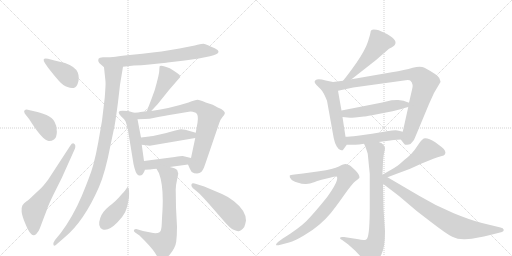
t = 0.00 s
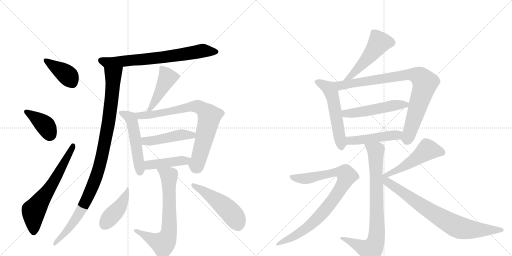
t = 3.29 s
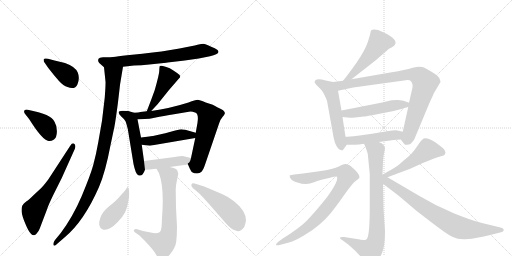
t = 6.58 s
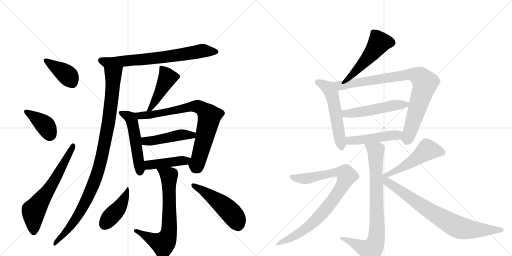
t = 9.87 s
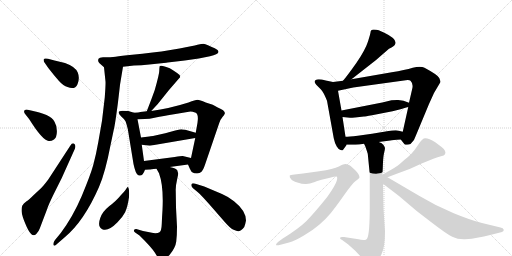
t = 13.16 s
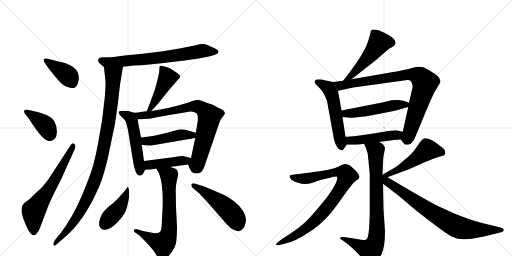
t = 16.45 s

The animated SVG that drew these frames (rendered in a browser with its animation timeline set to each time). Animation: 22 CSS @keyframes rules; one cycle of 16.45 s.

<svg version="1.1" viewBox="0 0 2048 1024" xmlns="http://www.w3.org/2000/svg">
  <g stroke="lightgray" stroke-dasharray="1,1" stroke-width="1" transform="scale(4, 4)">
    <line x1="0" y1="0" x2="256" y2="256"></line>
    <line x1="256" y1="0" x2="0" y2="256"></line>
    <line x1="128" y1="0" x2="128" y2="256"></line>
    <line x1="0" y1="128" x2="256" y2="128"></line>
    <line x1="256" y1="0" x2="512" y2="256"></line>
    <line x1="512" y1="0" x2="256" y2="256"></line>
    <line x1="384" y1="0" x2="384" y2="256"></line>
    <line x1="256" y1="128" x2="512" y2="128"></line>
  </g>
<g transform="scale(1, -1) translate(0, -850)">
   <style type="text/css">
    @keyframes keyframes0 {
      from {
       stroke: black;
       stroke-dashoffset: 396;
       stroke-width: 128;
       }
       56% {
       animation-timing-function: step-end;
       stroke: black;
       stroke-dashoffset: 0;
       stroke-width: 128;
       }
       to {
       stroke: black;
       stroke-width: 1024;
       }
       }
       #make-me-a-hanzi-animation-0 {
         animation: keyframes0 0.572266s both;
         animation-delay: 0.000000s;
         animation-timing-function: linear;
       }
    @keyframes keyframes1 {
      from {
       stroke: black;
       stroke-dashoffset: 391;
       stroke-width: 128;
       }
       56% {
       animation-timing-function: step-end;
       stroke: black;
       stroke-dashoffset: 0;
       stroke-width: 128;
       }
       to {
       stroke: black;
       stroke-width: 1024;
       }
       }
       #make-me-a-hanzi-animation-1 {
         animation: keyframes1 0.568197s both;
         animation-delay: 0.572266s;
         animation-timing-function: linear;
       }
    @keyframes keyframes2 {
      from {
       stroke: black;
       stroke-dashoffset: 647;
       stroke-width: 128;
       }
       68% {
       animation-timing-function: step-end;
       stroke: black;
       stroke-dashoffset: 0;
       stroke-width: 128;
       }
       to {
       stroke: black;
       stroke-width: 1024;
       }
       }
       #make-me-a-hanzi-animation-2 {
         animation: keyframes2 0.776530s both;
         animation-delay: 1.140462s;
         animation-timing-function: linear;
       }
    @keyframes keyframes3 {
      from {
       stroke: black;
       stroke-dashoffset: 725;
       stroke-width: 128;
       }
       70% {
       animation-timing-function: step-end;
       stroke: black;
       stroke-dashoffset: 0;
       stroke-width: 128;
       }
       to {
       stroke: black;
       stroke-width: 1024;
       }
       }
       #make-me-a-hanzi-animation-3 {
         animation: keyframes3 0.840007s both;
         animation-delay: 1.916992s;
         animation-timing-function: linear;
       }
    @keyframes keyframes4 {
      from {
       stroke: black;
       stroke-dashoffset: 1029;
       stroke-width: 128;
       }
       77% {
       animation-timing-function: step-end;
       stroke: black;
       stroke-dashoffset: 0;
       stroke-width: 128;
       }
       to {
       stroke: black;
       stroke-width: 1024;
       }
       }
       #make-me-a-hanzi-animation-4 {
         animation: keyframes4 1.087402s both;
         animation-delay: 2.756999s;
         animation-timing-function: linear;
       }
    @keyframes keyframes5 {
      from {
       stroke: black;
       stroke-dashoffset: 459;
       stroke-width: 128;
       }
       60% {
       animation-timing-function: step-end;
       stroke: black;
       stroke-dashoffset: 0;
       stroke-width: 128;
       }
       to {
       stroke: black;
       stroke-width: 1024;
       }
       }
       #make-me-a-hanzi-animation-5 {
         animation: keyframes5 0.623535s both;
         animation-delay: 3.844401s;
         animation-timing-function: linear;
       }
    @keyframes keyframes6 {
      from {
       stroke: black;
       stroke-dashoffset: 517;
       stroke-width: 128;
       }
       63% {
       animation-timing-function: step-end;
       stroke: black;
       stroke-dashoffset: 0;
       stroke-width: 128;
       }
       to {
       stroke: black;
       stroke-width: 1024;
       }
       }
       #make-me-a-hanzi-animation-6 {
         animation: keyframes6 0.670736s both;
         animation-delay: 4.467936s;
         animation-timing-function: linear;
       }
    @keyframes keyframes7 {
      from {
       stroke: black;
       stroke-dashoffset: 790;
       stroke-width: 128;
       }
       72% {
       animation-timing-function: step-end;
       stroke: black;
       stroke-dashoffset: 0;
       stroke-width: 128;
       }
       to {
       stroke: black;
       stroke-width: 1024;
       }
       }
       #make-me-a-hanzi-animation-7 {
         animation: keyframes7 0.892904s both;
         animation-delay: 5.138672s;
         animation-timing-function: linear;
       }
    @keyframes keyframes8 {
      from {
       stroke: black;
       stroke-dashoffset: 467;
       stroke-width: 128;
       }
       60% {
       animation-timing-function: step-end;
       stroke: black;
       stroke-dashoffset: 0;
       stroke-width: 128;
       }
       to {
       stroke: black;
       stroke-width: 1024;
       }
       }
       #make-me-a-hanzi-animation-8 {
         animation: keyframes8 0.630046s both;
         animation-delay: 6.031576s;
         animation-timing-function: linear;
       }
    @keyframes keyframes9 {
      from {
       stroke: black;
       stroke-dashoffset: 437;
       stroke-width: 128;
       }
       59% {
       animation-timing-function: step-end;
       stroke: black;
       stroke-dashoffset: 0;
       stroke-width: 128;
       }
       to {
       stroke: black;
       stroke-width: 1024;
       }
       }
       #make-me-a-hanzi-animation-9 {
         animation: keyframes9 0.605632s both;
         animation-delay: 6.661621s;
         animation-timing-function: linear;
       }
    @keyframes keyframes10 {
      from {
       stroke: black;
       stroke-dashoffset: 703;
       stroke-width: 128;
       }
       70% {
       animation-timing-function: step-end;
       stroke: black;
       stroke-dashoffset: 0;
       stroke-width: 128;
       }
       to {
       stroke: black;
       stroke-width: 1024;
       }
       }
       #make-me-a-hanzi-animation-10 {
         animation: keyframes10 0.822103s both;
         animation-delay: 7.267253s;
         animation-timing-function: linear;
       }
    @keyframes keyframes11 {
      from {
       stroke: black;
       stroke-dashoffset: 430;
       stroke-width: 128;
       }
       58% {
       animation-timing-function: step-end;
       stroke: black;
       stroke-dashoffset: 0;
       stroke-width: 128;
       }
       to {
       stroke: black;
       stroke-width: 1024;
       }
       }
       #make-me-a-hanzi-animation-11 {
         animation: keyframes11 0.599935s both;
         animation-delay: 8.089355s;
         animation-timing-function: linear;
       }
    @keyframes keyframes12 {
      from {
       stroke: black;
       stroke-dashoffset: 508;
       stroke-width: 128;
       }
       62% {
       animation-timing-function: step-end;
       stroke: black;
       stroke-dashoffset: 0;
       stroke-width: 128;
       }
       to {
       stroke: black;
       stroke-width: 1024;
       }
       }
       #make-me-a-hanzi-animation-12 {
         animation: keyframes12 0.663411s both;
         animation-delay: 8.689290s;
         animation-timing-function: linear;
       }
    @keyframes keyframes13 {
      from {
       stroke: black;
       stroke-dashoffset: 511;
       stroke-width: 128;
       }
       62% {
       animation-timing-function: step-end;
       stroke: black;
       stroke-dashoffset: 0;
       stroke-width: 128;
       }
       to {
       stroke: black;
       stroke-width: 1024;
       }
       }
       #make-me-a-hanzi-animation-13 {
         animation: keyframes13 0.665853s both;
         animation-delay: 9.352702s;
         animation-timing-function: linear;
       }
    @keyframes keyframes14 {
      from {
       stroke: black;
       stroke-dashoffset: 551;
       stroke-width: 128;
       }
       64% {
       animation-timing-function: step-end;
       stroke: black;
       stroke-dashoffset: 0;
       stroke-width: 128;
       }
       to {
       stroke: black;
       stroke-width: 1024;
       }
       }
       #make-me-a-hanzi-animation-14 {
         animation: keyframes14 0.698405s both;
         animation-delay: 10.018555s;
         animation-timing-function: linear;
       }
    @keyframes keyframes15 {
      from {
       stroke: black;
       stroke-dashoffset: 880;
       stroke-width: 128;
       }
       74% {
       animation-timing-function: step-end;
       stroke: black;
       stroke-dashoffset: 0;
       stroke-width: 128;
       }
       to {
       stroke: black;
       stroke-width: 1024;
       }
       }
       #make-me-a-hanzi-animation-15 {
         animation: keyframes15 0.966146s both;
         animation-delay: 10.716960s;
         animation-timing-function: linear;
       }
    @keyframes keyframes16 {
      from {
       stroke: black;
       stroke-dashoffset: 518;
       stroke-width: 128;
       }
       63% {
       animation-timing-function: step-end;
       stroke: black;
       stroke-dashoffset: 0;
       stroke-width: 128;
       }
       to {
       stroke: black;
       stroke-width: 1024;
       }
       }
       #make-me-a-hanzi-animation-16 {
         animation: keyframes16 0.671549s both;
         animation-delay: 11.683105s;
         animation-timing-function: linear;
       }
    @keyframes keyframes17 {
      from {
       stroke: black;
       stroke-dashoffset: 483;
       stroke-width: 128;
       }
       61% {
       animation-timing-function: step-end;
       stroke: black;
       stroke-dashoffset: 0;
       stroke-width: 128;
       }
       to {
       stroke: black;
       stroke-width: 1024;
       }
       }
       #make-me-a-hanzi-animation-17 {
         animation: keyframes17 0.643066s both;
         animation-delay: 12.354655s;
         animation-timing-function: linear;
       }
    @keyframes keyframes18 {
      from {
       stroke: black;
       stroke-dashoffset: 827;
       stroke-width: 128;
       }
       73% {
       animation-timing-function: step-end;
       stroke: black;
       stroke-dashoffset: 0;
       stroke-width: 128;
       }
       to {
       stroke: black;
       stroke-width: 1024;
       }
       }
       #make-me-a-hanzi-animation-18 {
         animation: keyframes18 0.923014s both;
         animation-delay: 12.997721s;
         animation-timing-function: linear;
       }
    @keyframes keyframes19 {
      from {
       stroke: black;
       stroke-dashoffset: 887;
       stroke-width: 128;
       }
       74% {
       animation-timing-function: step-end;
       stroke: black;
       stroke-dashoffset: 0;
       stroke-width: 128;
       }
       to {
       stroke: black;
       stroke-width: 1024;
       }
       }
       #make-me-a-hanzi-animation-19 {
         animation: keyframes19 0.971842s both;
         animation-delay: 13.920736s;
         animation-timing-function: linear;
       }
    @keyframes keyframes20 {
      from {
       stroke: black;
       stroke-dashoffset: 505;
       stroke-width: 128;
       }
       62% {
       animation-timing-function: step-end;
       stroke: black;
       stroke-dashoffset: 0;
       stroke-width: 128;
       }
       to {
       stroke: black;
       stroke-width: 1024;
       }
       }
       #make-me-a-hanzi-animation-20 {
         animation: keyframes20 0.660970s both;
         animation-delay: 14.892578s;
         animation-timing-function: linear;
       }
    @keyframes keyframes21 {
      from {
       stroke: black;
       stroke-dashoffset: 799;
       stroke-width: 128;
       }
       72% {
       animation-timing-function: step-end;
       stroke: black;
       stroke-dashoffset: 0;
       stroke-width: 128;
       }
       to {
       stroke: black;
       stroke-width: 1024;
       }
       }
       #make-me-a-hanzi-animation-21 {
         animation: keyframes21 0.900228s both;
         animation-delay: 15.553548s;
         animation-timing-function: linear;
       }
</style>
<path d="M 192 615 Q 177 618 175 613 Q 173 604 180 597 L 194 577 Q 218 546 236 526 Q 254 506 270 502 Q 300 490 310 513.5 Q 320 537 311 560 Q 302 583 260 598 L 218 608 L 192 615 Z" fill="lightgray"></path> 
<path d="M 117 373 Q 171 287 195 286 Q 205 285 216 292.5 Q 227 300 227.5 323.5 Q 228 347 218 363 Q 210 379 186 390 Q 157 401 141 404 L 111 411 Q 103 413 98.5 409 Q 94 405 99 396 L 117 373 Z" fill="lightgray"></path> 
<path d="M 193 132 Q 175 108 165 98 L 136 71 Q 116 51 105 44 Q 94 37 89.5 28 Q 85 19 86.5 3.5 Q 88 -12 101 -44 Q 114 -76 124.5 -86 Q 135 -96 145 -86 Q 155 -76 159 -64 L 189 15 Q 193 29 214 72 L 247 138 L 300 256 Q 304 271 296.5 275.5 Q 289 280 281 267 L 193 132 Z" fill="lightgray"></path> 
<path d="M 492 583 L 536 588 Q 565 588 597 592 L 665 599 Q 668 600 679 601 L 739 608 L 795 616 L 840 625 Q 872 632 874 642 Q 874 650 859 657 Q 844 664 832 669 Q 820 674 814 675 Q 807 675 790 671 Q 773 666 718 656 L 646 644 Q 617 640 529 631 Q 441 621 438 621 L 412 621 Q 397 620 394 615 Q 390 604 397 598 L 416 581 C 423 575 462 580 492 583 Z" fill="lightgray"></path> 
<path d="M 416 581 L 422 524 Q 423 512 419 460 L 408 367 L 393 281 Q 384 230 373 190 Q 362 150 327 66 Q 291 -18 243 -82 L 220 -110 Q 211 -122 214 -130 Q 217 -137 229 -125 L 259 -99 Q 336 -35 396 102 Q 421 159 442 269 L 458 345 Q 463 372 472 441 Q 480 510 480 511 L 492 583 C 497 613 413 611 416 581 Z" fill="lightgray"></path> 
<path d="M 605 406 L 631 434 L 676 490 L 721 542 Q 721 551 707 559 Q 688 572 679 577 Q 647 591 639 586 Q 637 578 637 566 Q 637 553 619 490 L 607 457 Q 593 420 587 405 C 576 377 585 384 605 406 Z" fill="lightgray"></path> 
<path d="M 536 399 L 513 406 Q 512 407 490 407 Q 462 407 485 384 Q 497 374 502 365 Q 506 355 511 335 L 534 194 Q 542 156 552 150 Q 569 140 580 171 L 576 206 L 567 271 L 564 300 L 550 373 C 546 396 546 396 536 399 Z" fill="lightgray"></path> 
<path d="M 587 405 L 561 402 Q 556 400 536 399 C 506 397 520 372 550 373 L 579 374 Q 596 374 623 380 Q 649 385 702 394 Q 755 403 762 404 Q 769 404 783 399 Q 795 393 790 359 Q 784 325 783 319 L 781 298 L 764 218 C 758 189 748 202 752 192 L 759 176 Q 764 166 767 162 Q 776 156 788 156 Q 799 156 806 163 Q 813 170 821 194 L 877 358 Q 882 373 890 382 Q 897 390 899 395 Q 903 407 871 420 L 851 431 L 823 440 Q 798 451 790 451 Q 782 451 754 440 Q 678 416 605 406 L 587 405 Z" fill="lightgray"></path> 
<path d="M 783 319 L 741 331 Q 740 332 730 332 L 727 333 Q 721 333 701 328 L 661 317 L 612 306 Q 601 306 597 304 L 564 300 C 534 296 537 275 567 271 L 599 267 L 781 298 C 811 303 812 311 783 319 Z" fill="lightgray"></path> 
<path d="M 580 171 L 597 172 Q 602 172 626 175 L 679 182 L 752 192 C 782 196 793 211 764 218 L 731 226 Q 729 227 699 222 L 576 206 C 546 202 550 169 580 171 Z" fill="lightgray"></path> 
<path d="M 626 175 L 636 157 Q 655 106 650 10 Q 648 -18 647 -46 Q 646 -74 638 -79 Q 629 -84 613 -82 L 572 -74 L 545 -66 Q 537 -66 536 -71 Q 534 -76 542 -81 L 558 -92 Q 609 -142 621 -163 Q 632 -183 639 -184 Q 655 -193 678 -170 Q 702 -141 705 -116 Q 708 -90 708 -57 L 704 20 L 703 85 Q 702 105 708 130 Q 713 154 713 156 Q 712 158 709 169 Q 706 176 679 182 C 650 190 612 200 626 175 Z" fill="lightgray"></path> 
<path d="M 511 102 Q 509 102 504.5 94.5 Q 500 87 493.5 80.5 Q 487 74 475.5 60.5 Q 464 47 436.5 25 Q 409 3 401 -22 Q 388 -59 411 -67.5 Q 434 -76 470 -39 Q 491 -17 500.5 1.5 Q 510 20 516 61 Q 518 99 511 102 Z" fill="lightgray"></path> 
<path d="M 795 78 Q 804 70 838 32 L 899 -38 Q 923 -65 932 -68 Q 941 -71 945 -72.5 Q 949 -74 952.5 -75 Q 956 -76 964 -71 Q 972 -66 977 -58 Q 982 -44 984 -32 Q 984 7 936 45 Q 912 64 888 74 L 817 104 L 785 114 Q 769 120 766 113 Q 763 106 771 98 L 795 78 Z" fill="lightgray"></path> 
<path d="M 1406 533 L 1503 609 L 1556 655 Q 1579 666 1580 672 Q 1592 693 1537 719 L 1515 729 Q 1507 732 1495 732 Q 1482 732 1482 720 Q 1482 717 1472 684 Q 1461 650 1426 599 Q 1390 548 1372 527 C 1353 504 1382 514 1406 533 Z" fill="lightgray"></path> 
<path d="M 1332 522 L 1303 528 Q 1272 536 1263 530 Q 1253 523 1265 511 L 1283 493 Q 1294 482 1308 447 L 1335 297 Q 1339 277 1347 264 Q 1355 251 1362 250 Q 1369 248 1371 249 L 1387 271 C 1387 271 1387 273 1382 303 L 1370 382 L 1366 408 L 1352 487 C 1347 517 1346 519 1332 522 Z" fill="lightgray"></path> 
<path d="M 1603 292 L 1618 273 Q 1620 271 1628 271 Q 1636 271 1642 274 Q 1658 287 1664 309 L 1716 434 L 1736 478 L 1762 522 Q 1762 526 1757 538 Q 1752 550 1698 579 Q 1682 587 1651 579 Q 1620 570 1567 561 L 1406 533 L 1372 527 L 1332 522 C 1302 518 1323 481 1352 487 L 1413 500 L 1623 529 Q 1637 531 1642 527 Q 1655 514 1648 491 L 1636 439 L 1633 422 L 1611 323 C 1604 294 1602 293 1603 292 Z" fill="lightgray"></path> 
<path d="M 1636 439 L 1614 447 L 1593 450 Q 1590 451 1566 449 L 1529 440 L 1366 408 C 1337 402 1340 385 1370 382 L 1400 379 Q 1400 378 1420 380 L 1456 384 Q 1460 384 1488 389 L 1570 405 L 1606 414 L 1618 418 Q 1625 420 1633 422 C 1662 430 1662 430 1636 439 Z" fill="lightgray"></path> 
<path d="M 1515 282 L 1561 288 Q 1570 290 1603 292 C 1633 294 1640 316 1611 323 L 1595 327 Q 1586 331 1548 325 L 1488 315 L 1431 307 Q 1395 303 1382 303 C 1352 302 1357 271 1387 271 L 1422 271 Q 1435 271 1456 275 L 1515 282 Z" fill="lightgray"></path> 
<path d="M 1479 154 L 1479 24 Q 1479 -90 1468 -105 Q 1463 -112 1454 -110 Q 1443 -110 1434 -107 L 1376 -98 Q 1355 -96 1362 -106 L 1370 -111 L 1393 -128 L 1422 -154 L 1452 -186 Q 1464 -200 1468 -202 Q 1472 -204 1477 -208 Q 1481 -212 1496 -204 Q 1511 -196 1526 -167 Q 1540 -138 1540 -76 L 1534 15 L 1532 115 L 1530 158 L 1531 176 Q 1532 220 1536 237 Q 1540 253 1540 258 Q 1539 262 1534 270 Q 1529 278 1515 282 C 1488 296 1444 302 1456 275 L 1461 265 Q 1468 245 1471 235 L 1479 154 Z" fill="lightgray"></path> 
<path d="M 1156 -120 Q 1179 -114 1215.5 -92 Q 1252 -70 1278 -47.5 Q 1304 -25 1323.5 -1.5 Q 1343 22 1376 69 Q 1409 116 1422.5 126 Q 1436 136 1438 140 Q 1438 152 1422 168 Q 1406 184 1398 189 Q 1385 194 1380.5 194 Q 1376 194 1355.5 184.5 Q 1335 175 1277 165 L 1212 156 L 1178 152 Q 1161 150 1159 148 Q 1157 141 1164 134 Q 1168 127 1189.5 120 Q 1211 113 1224.5 114 Q 1238 115 1259 122.5 Q 1280 130 1286 131 L 1320 139 Q 1347 147 1348 143 Q 1355 126 1308 61 Q 1255 -5 1226 -33.5 Q 1197 -62 1131 -104 L 1112 -118 Q 1103 -126 1104 -130 Q 1106 -133 1122 -129 L 1156 -120 Z" fill="lightgray"></path> 
<path d="M 1550 141 L 1587 155 Q 1641 173 1689 197 L 1736 216 Q 1751 222 1764 225 Q 1777 228 1780 233 Q 1787 247 1765 263 L 1741 281 Q 1711 300 1695 296 Q 1686 292 1668 264 Q 1650 235 1617 210 Q 1595 190 1584 183 Q 1573 176 1528 150 L 1530 150 C 1507 131 1522 130 1550 141 L 1550 141 Z" fill="lightgray"></path> 
<path d="M 1532 115 L 1596 66 L 1668 5 L 1724 -38 Q 1786 -86 1809 -97 Q 1831 -108 1860 -107 L 1887 -105 Q 1924 -100 2008 -78 Q 2016 -75 2015 -69 Q 2013 -62 2002 -60 L 1928 -42 Q 1883 -31 1815 -3 Q 1746 25 1678 66 L 1550 141 C 1518 160 1484 152 1532 115 Z" fill="lightgray"></path> 
      <clipPath id="make-me-a-hanzi-clip-0">
      <path d="M 192 615 Q 177 618 175 613 Q 173 604 180 597 L 194 577 Q 218 546 236 526 Q 254 506 270 502 Q 300 490 310 513.5 Q 320 537 311 560 Q 302 583 260 598 L 218 608 L 192 615 Z" fill="lightgray"></path>
      </clipPath>
      <path clip-path="url(#make-me-a-hanzi-clip-0)" d="M 181 609 L 266 552 L 288 521 " fill="none" id="make-me-a-hanzi-animation-0" stroke-dasharray="268 536" stroke-linecap="round"></path>

      <clipPath id="make-me-a-hanzi-clip-1">
      <path d="M 117 373 Q 171 287 195 286 Q 205 285 216 292.5 Q 227 300 227.5 323.5 Q 228 347 218 363 Q 210 379 186 390 Q 157 401 141 404 L 111 411 Q 103 413 98.5 409 Q 94 405 99 396 L 117 373 Z" fill="lightgray"></path>
      </clipPath>
      <path clip-path="url(#make-me-a-hanzi-clip-1)" d="M 106 403 L 183 346 L 198 310 " fill="none" id="make-me-a-hanzi-animation-1" stroke-dasharray="263 526" stroke-linecap="round"></path>

      <clipPath id="make-me-a-hanzi-clip-2">
      <path d="M 193 132 Q 175 108 165 98 L 136 71 Q 116 51 105 44 Q 94 37 89.5 28 Q 85 19 86.5 3.5 Q 88 -12 101 -44 Q 114 -76 124.5 -86 Q 135 -96 145 -86 Q 155 -76 159 -64 L 189 15 Q 193 29 214 72 L 247 138 L 300 256 Q 304 271 296.5 275.5 Q 289 280 281 267 L 193 132 Z" fill="lightgray"></path>
      </clipPath>
      <path clip-path="url(#make-me-a-hanzi-clip-2)" d="M 135 -78 L 134 6 L 210 115 L 293 268 " fill="none" id="make-me-a-hanzi-animation-2" stroke-dasharray="519 1038" stroke-linecap="round"></path>

      <clipPath id="make-me-a-hanzi-clip-3">
      <path d="M 492 583 L 536 588 Q 565 588 597 592 L 665 599 Q 668 600 679 601 L 739 608 L 795 616 L 840 625 Q 872 632 874 642 Q 874 650 859 657 Q 844 664 832 669 Q 820 674 814 675 Q 807 675 790 671 Q 773 666 718 656 L 646 644 Q 617 640 529 631 Q 441 621 438 621 L 412 621 Q 397 620 394 615 Q 390 604 397 598 L 416 581 C 423 575 462 580 492 583 Z" fill="lightgray"></path>
      </clipPath>
      <path clip-path="url(#make-me-a-hanzi-clip-3)" d="M 402 609 L 424 601 L 484 604 L 669 623 L 811 647 L 866 643 " fill="none" id="make-me-a-hanzi-animation-3" stroke-dasharray="597 1194" stroke-linecap="round"></path>

      <clipPath id="make-me-a-hanzi-clip-4">
      <path d="M 416 581 L 422 524 Q 423 512 419 460 L 408 367 L 393 281 Q 384 230 373 190 Q 362 150 327 66 Q 291 -18 243 -82 L 220 -110 Q 211 -122 214 -130 Q 217 -137 229 -125 L 259 -99 Q 336 -35 396 102 Q 421 159 442 269 L 458 345 Q 463 372 472 441 Q 480 510 480 511 L 492 583 C 497 613 413 611 416 581 Z" fill="lightgray"></path>
      </clipPath>
      <path clip-path="url(#make-me-a-hanzi-clip-4)" d="M 485 577 L 452 549 L 434 363 L 413 245 L 388 151 L 349 56 L 312 -12 L 273 -67 L 221 -125 " fill="none" id="make-me-a-hanzi-animation-4" stroke-dasharray="901 1802" stroke-linecap="round"></path>

      <clipPath id="make-me-a-hanzi-clip-5">
      <path d="M 605 406 L 631 434 L 676 490 L 721 542 Q 721 551 707 559 Q 688 572 679 577 Q 647 591 639 586 Q 637 578 637 566 Q 637 553 619 490 L 607 457 Q 593 420 587 405 C 576 377 585 384 605 406 Z" fill="lightgray"></path>
      </clipPath>
      <path clip-path="url(#make-me-a-hanzi-clip-5)" d="M 644 581 L 670 539 L 623 450 L 591 408 " fill="none" id="make-me-a-hanzi-animation-5" stroke-dasharray="331 662" stroke-linecap="round"></path>

      <clipPath id="make-me-a-hanzi-clip-6">
      <path d="M 536 399 L 513 406 Q 512 407 490 407 Q 462 407 485 384 Q 497 374 502 365 Q 506 355 511 335 L 534 194 Q 542 156 552 150 Q 569 140 580 171 L 576 206 L 567 271 L 564 300 L 550 373 C 546 396 546 396 536 399 Z" fill="lightgray"></path>
      </clipPath>
      <path clip-path="url(#make-me-a-hanzi-clip-6)" d="M 485 396 L 513 385 L 529 361 L 560 161 " fill="none" id="make-me-a-hanzi-animation-6" stroke-dasharray="389 778" stroke-linecap="round"></path>

      <clipPath id="make-me-a-hanzi-clip-7">
      <path d="M 587 405 L 561 402 Q 556 400 536 399 C 506 397 520 372 550 373 L 579 374 Q 596 374 623 380 Q 649 385 702 394 Q 755 403 762 404 Q 769 404 783 399 Q 795 393 790 359 Q 784 325 783 319 L 781 298 L 764 218 C 758 189 748 202 752 192 L 759 176 Q 764 166 767 162 Q 776 156 788 156 Q 799 156 806 163 Q 813 170 821 194 L 877 358 Q 882 373 890 382 Q 897 390 899 395 Q 903 407 871 420 L 851 431 L 823 440 Q 798 451 790 451 Q 782 451 754 440 Q 678 416 605 406 L 587 405 Z" fill="lightgray"></path>
      </clipPath>
      <path clip-path="url(#make-me-a-hanzi-clip-7)" d="M 544 395 L 559 387 L 597 390 L 769 424 L 794 423 L 820 406 L 838 382 L 795 211 L 778 173 " fill="none" id="make-me-a-hanzi-animation-7" stroke-dasharray="662 1324" stroke-linecap="round"></path>

      <clipPath id="make-me-a-hanzi-clip-8">
      <path d="M 783 319 L 741 331 Q 740 332 730 332 L 727 333 Q 721 333 701 328 L 661 317 L 612 306 Q 601 306 597 304 L 564 300 C 534 296 537 275 567 271 L 599 267 L 781 298 C 811 303 812 311 783 319 Z" fill="lightgray"></path>
      </clipPath>
      <path clip-path="url(#make-me-a-hanzi-clip-8)" d="M 570 293 L 582 286 L 604 286 L 714 309 L 768 309 L 774 315 " fill="none" id="make-me-a-hanzi-animation-8" stroke-dasharray="339 678" stroke-linecap="round"></path>

      <clipPath id="make-me-a-hanzi-clip-9">
      <path d="M 580 171 L 597 172 Q 602 172 626 175 L 679 182 L 752 192 C 782 196 793 211 764 218 L 731 226 Q 729 227 699 222 L 576 206 C 546 202 550 169 580 171 Z" fill="lightgray"></path>
      </clipPath>
      <path clip-path="url(#make-me-a-hanzi-clip-9)" d="M 584 177 L 595 190 L 741 206 L 757 213 " fill="none" id="make-me-a-hanzi-animation-9" stroke-dasharray="309 618" stroke-linecap="round"></path>

      <clipPath id="make-me-a-hanzi-clip-10">
      <path d="M 626 175 L 636 157 Q 655 106 650 10 Q 648 -18 647 -46 Q 646 -74 638 -79 Q 629 -84 613 -82 L 572 -74 L 545 -66 Q 537 -66 536 -71 Q 534 -76 542 -81 L 558 -92 Q 609 -142 621 -163 Q 632 -183 639 -184 Q 655 -193 678 -170 Q 702 -141 705 -116 Q 708 -90 708 -57 L 704 20 L 703 85 Q 702 105 708 130 Q 713 154 713 156 Q 712 158 709 169 Q 706 176 679 182 C 650 190 612 200 626 175 Z" fill="lightgray"></path>
      </clipPath>
      <path clip-path="url(#make-me-a-hanzi-clip-10)" d="M 633 173 L 676 146 L 678 -51 L 672 -93 L 652 -124 L 543 -73 " fill="none" id="make-me-a-hanzi-animation-10" stroke-dasharray="575 1150" stroke-linecap="round"></path>

      <clipPath id="make-me-a-hanzi-clip-11">
      <path d="M 511 102 Q 509 102 504.5 94.5 Q 500 87 493.5 80.5 Q 487 74 475.5 60.5 Q 464 47 436.5 25 Q 409 3 401 -22 Q 388 -59 411 -67.5 Q 434 -76 470 -39 Q 491 -17 500.5 1.5 Q 510 20 516 61 Q 518 99 511 102 Z" fill="lightgray"></path>
      </clipPath>
      <path clip-path="url(#make-me-a-hanzi-clip-11)" d="M 509 97 L 506 72 L 489 39 L 418 -47 " fill="none" id="make-me-a-hanzi-animation-11" stroke-dasharray="302 604" stroke-linecap="round"></path>

      <clipPath id="make-me-a-hanzi-clip-12">
      <path d="M 795 78 Q 804 70 838 32 L 899 -38 Q 923 -65 932 -68 Q 941 -71 945 -72.5 Q 949 -74 952.5 -75 Q 956 -76 964 -71 Q 972 -66 977 -58 Q 982 -44 984 -32 Q 984 7 936 45 Q 912 64 888 74 L 817 104 L 785 114 Q 769 120 766 113 Q 763 106 771 98 L 795 78 Z" fill="lightgray"></path>
      </clipPath>
      <path clip-path="url(#make-me-a-hanzi-clip-12)" d="M 774 107 L 817 84 L 906 17 L 942 -24 L 954 -59 " fill="none" id="make-me-a-hanzi-animation-12" stroke-dasharray="380 760" stroke-linecap="round"></path>

      <clipPath id="make-me-a-hanzi-clip-13">
      <path d="M 1406 533 L 1503 609 L 1556 655 Q 1579 666 1580 672 Q 1592 693 1537 719 L 1515 729 Q 1507 732 1495 732 Q 1482 732 1482 720 Q 1482 717 1472 684 Q 1461 650 1426 599 Q 1390 548 1372 527 C 1353 504 1382 514 1406 533 Z" fill="lightgray"></path>
      </clipPath>
      <path clip-path="url(#make-me-a-hanzi-clip-13)" d="M 1564 680 L 1516 680 L 1469 615 L 1405 547 L 1377 529 " fill="none" id="make-me-a-hanzi-animation-13" stroke-dasharray="383 766" stroke-linecap="round"></path>

      <clipPath id="make-me-a-hanzi-clip-14">
      <path d="M 1332 522 L 1303 528 Q 1272 536 1263 530 Q 1253 523 1265 511 L 1283 493 Q 1294 482 1308 447 L 1335 297 Q 1339 277 1347 264 Q 1355 251 1362 250 Q 1369 248 1371 249 L 1387 271 C 1387 271 1387 273 1382 303 L 1370 382 L 1366 408 L 1352 487 C 1347 517 1346 519 1332 522 Z" fill="lightgray"></path>
      </clipPath>
      <path clip-path="url(#make-me-a-hanzi-clip-14)" d="M 1269 521 L 1306 504 L 1326 476 L 1367 260 " fill="none" id="make-me-a-hanzi-animation-14" stroke-dasharray="423 846" stroke-linecap="round"></path>

      <clipPath id="make-me-a-hanzi-clip-15">
      <path d="M 1603 292 L 1618 273 Q 1620 271 1628 271 Q 1636 271 1642 274 Q 1658 287 1664 309 L 1716 434 L 1736 478 L 1762 522 Q 1762 526 1757 538 Q 1752 550 1698 579 Q 1682 587 1651 579 Q 1620 570 1567 561 L 1406 533 L 1372 527 L 1332 522 C 1302 518 1323 481 1352 487 L 1413 500 L 1623 529 Q 1637 531 1642 527 Q 1655 514 1648 491 L 1636 439 L 1633 422 L 1611 323 C 1604 294 1602 293 1603 292 Z" fill="lightgray"></path>
      </clipPath>
      <path clip-path="url(#make-me-a-hanzi-clip-15)" d="M 1339 518 L 1371 508 L 1639 552 L 1681 542 L 1700 519 L 1698 508 L 1633 303 L 1616 294 " fill="none" id="make-me-a-hanzi-animation-15" stroke-dasharray="752 1504" stroke-linecap="round"></path>

      <clipPath id="make-me-a-hanzi-clip-16">
      <path d="M 1636 439 L 1614 447 L 1593 450 Q 1590 451 1566 449 L 1529 440 L 1366 408 C 1337 402 1340 385 1370 382 L 1400 379 Q 1400 378 1420 380 L 1456 384 Q 1460 384 1488 389 L 1570 405 L 1606 414 L 1618 418 Q 1625 420 1633 422 C 1662 430 1662 430 1636 439 Z" fill="lightgray"></path>
      </clipPath>
      <path clip-path="url(#make-me-a-hanzi-clip-16)" d="M 1375 403 L 1383 396 L 1411 397 L 1577 430 L 1622 430 L 1629 436 " fill="none" id="make-me-a-hanzi-animation-16" stroke-dasharray="390 780" stroke-linecap="round"></path>

      <clipPath id="make-me-a-hanzi-clip-17">
      <path d="M 1515 282 L 1561 288 Q 1570 290 1603 292 C 1633 294 1640 316 1611 323 L 1595 327 Q 1586 331 1548 325 L 1488 315 L 1431 307 Q 1395 303 1382 303 C 1352 302 1357 271 1387 271 L 1422 271 Q 1435 271 1456 275 L 1515 282 Z" fill="lightgray"></path>
      </clipPath>
      <path clip-path="url(#make-me-a-hanzi-clip-17)" d="M 1386 298 L 1401 287 L 1435 289 L 1587 309 L 1606 319 " fill="none" id="make-me-a-hanzi-animation-17" stroke-dasharray="355 710" stroke-linecap="round"></path>

      <clipPath id="make-me-a-hanzi-clip-18">
      <path d="M 1479 154 L 1479 24 Q 1479 -90 1468 -105 Q 1463 -112 1454 -110 Q 1443 -110 1434 -107 L 1376 -98 Q 1355 -96 1362 -106 L 1370 -111 L 1393 -128 L 1422 -154 L 1452 -186 Q 1464 -200 1468 -202 Q 1472 -204 1477 -208 Q 1481 -212 1496 -204 Q 1511 -196 1526 -167 Q 1540 -138 1540 -76 L 1534 15 L 1532 115 L 1530 158 L 1531 176 Q 1532 220 1536 237 Q 1540 253 1540 258 Q 1539 262 1534 270 Q 1529 278 1515 282 C 1488 296 1444 302 1456 275 L 1461 265 Q 1468 245 1471 235 L 1479 154 Z" fill="lightgray"></path>
      </clipPath>
      <path clip-path="url(#make-me-a-hanzi-clip-18)" d="M 1464 273 L 1503 246 L 1508 -85 L 1502 -119 L 1480 -149 L 1369 -102 " fill="none" id="make-me-a-hanzi-animation-18" stroke-dasharray="699 1398" stroke-linecap="round"></path>

      <clipPath id="make-me-a-hanzi-clip-19">
      <path d="M 1156 -120 Q 1179 -114 1215.5 -92 Q 1252 -70 1278 -47.5 Q 1304 -25 1323.5 -1.5 Q 1343 22 1376 69 Q 1409 116 1422.5 126 Q 1436 136 1438 140 Q 1438 152 1422 168 Q 1406 184 1398 189 Q 1385 194 1380.5 194 Q 1376 194 1355.5 184.5 Q 1335 175 1277 165 L 1212 156 L 1178 152 Q 1161 150 1159 148 Q 1157 141 1164 134 Q 1168 127 1189.5 120 Q 1211 113 1224.5 114 Q 1238 115 1259 122.5 Q 1280 130 1286 131 L 1320 139 Q 1347 147 1348 143 Q 1355 126 1308 61 Q 1255 -5 1226 -33.5 Q 1197 -62 1131 -104 L 1112 -118 Q 1103 -126 1104 -130 Q 1106 -133 1122 -129 L 1156 -120 Z" fill="lightgray"></path>
      </clipPath>
      <path clip-path="url(#make-me-a-hanzi-clip-19)" d="M 1164 142 L 1226 136 L 1348 162 L 1376 159 L 1387 147 L 1361 93 L 1331 49 L 1258 -34 L 1187 -89 L 1108 -124 " fill="none" id="make-me-a-hanzi-animation-19" stroke-dasharray="759 1518" stroke-linecap="round"></path>

      <clipPath id="make-me-a-hanzi-clip-20">
      <path d="M 1550 141 L 1587 155 Q 1641 173 1689 197 L 1736 216 Q 1751 222 1764 225 Q 1777 228 1780 233 Q 1787 247 1765 263 L 1741 281 Q 1711 300 1695 296 Q 1686 292 1668 264 Q 1650 235 1617 210 Q 1595 190 1584 183 Q 1573 176 1528 150 L 1530 150 C 1507 131 1522 130 1550 141 L 1550 141 Z" fill="lightgray"></path>
      </clipPath>
      <path clip-path="url(#make-me-a-hanzi-clip-20)" d="M 1770 239 L 1707 249 L 1618 185 L 1550 151 " fill="none" id="make-me-a-hanzi-animation-20" stroke-dasharray="377 754" stroke-linecap="round"></path>

      <clipPath id="make-me-a-hanzi-clip-21">
      <path d="M 1532 115 L 1596 66 L 1668 5 L 1724 -38 Q 1786 -86 1809 -97 Q 1831 -108 1860 -107 L 1887 -105 Q 1924 -100 2008 -78 Q 2016 -75 2015 -69 Q 2013 -62 2002 -60 L 1928 -42 Q 1883 -31 1815 -3 Q 1746 25 1678 66 L 1550 141 C 1518 160 1484 152 1532 115 Z" fill="lightgray"></path>
      </clipPath>
      <path clip-path="url(#make-me-a-hanzi-clip-21)" d="M 1533 151 L 1548 123 L 1569 108 L 1715 8 L 1826 -56 L 1877 -68 L 2005 -69 " fill="none" id="make-me-a-hanzi-animation-21" stroke-dasharray="671 1342" stroke-linecap="round"></path>

</g>
</svg>
